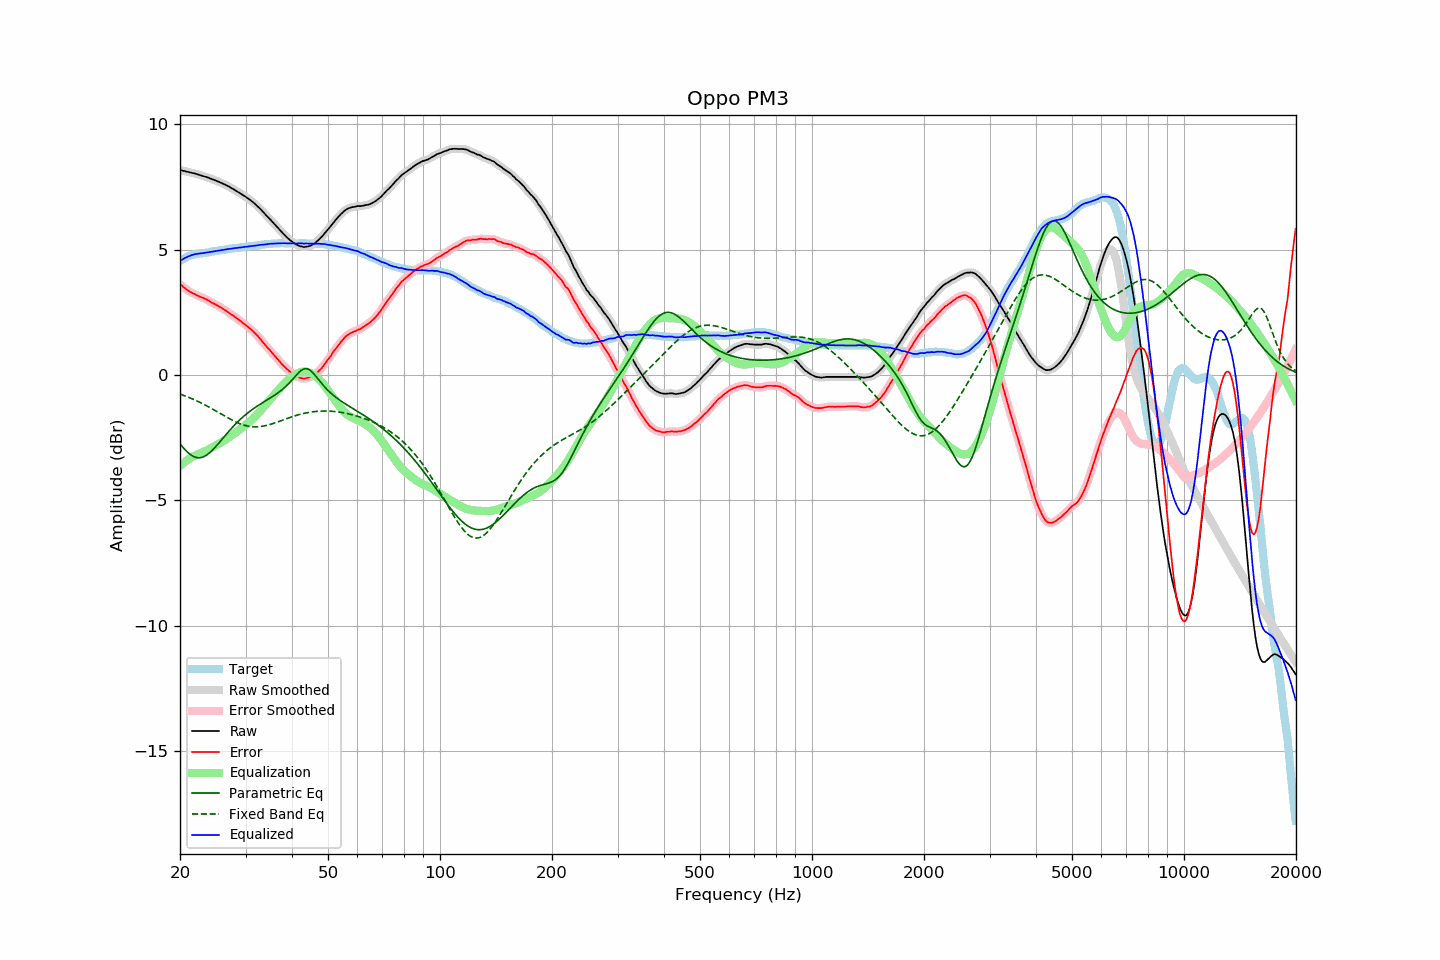

Data behind this chart, as committed beside it:
frequency, raw, error, smoothed, error_smoothed, equalization, parametric_eq, fixed_band_eq, equalized_raw, equalized_smoothed, target
20.00, 8.17, 3.62, 8.18, 3.63, -3.62, -2.75, -0.76, 4.55, 4.55, 4.55
20.20, 8.16, 3.57, 8.16, 3.57, -3.57, -2.83, -0.78, 4.60, 4.59, 4.59
20.40, 8.14, 3.51, 8.15, 3.52, -3.52, -2.90, -0.81, 4.63, 4.63, 4.63
20.61, 8.13, 3.48, 8.13, 3.47, -3.47, -2.97, -0.83, 4.67, 4.67, 4.66
20.81, 8.11, 3.41, 8.12, 3.42, -3.42, -3.04, -0.86, 4.69, 4.70, 4.70
21.02, 8.10, 3.37, 8.10, 3.37, -3.38, -3.10, -0.88, 4.73, 4.73, 4.74
21.23, 8.08, 3.33, 8.09, 3.33, -3.33, -3.15, -0.91, 4.75, 4.75, 4.76
21.44, 8.07, 3.30, 8.07, 3.29, -3.29, -3.20, -0.93, 4.78, 4.78, 4.78
21.66, 8.05, 3.26, 8.06, 3.26, -3.26, -3.24, -0.96, 4.80, 4.80, 4.80
21.87, 8.04, 3.24, 8.04, 3.23, -3.23, -3.27, -0.99, 4.82, 4.82, 4.81
22.09, 8.02, 3.20, 8.02, 3.20, -3.20, -3.29, -1.02, 4.83, 4.83, 4.83
22.31, 8.00, 3.17, 8.01, 3.17, -3.17, -3.30, -1.05, 4.84, 4.84, 4.84
22.54, 7.98, 3.14, 7.98, 3.14, -3.14, -3.30, -1.08, 4.84, 4.84, 4.85
22.76, 7.96, 3.11, 7.96, 3.11, -3.11, -3.29, -1.11, 4.85, 4.85, 4.86
22.99, 7.94, 3.09, 7.94, 3.08, -3.08, -3.28, -1.14, 4.86, 4.86, 4.86
23.22, 7.92, 3.06, 7.92, 3.06, -3.05, -3.25, -1.18, 4.87, 4.87, 4.87
23.45, 7.90, 3.03, 7.91, 3.03, -3.02, -3.22, -1.21, 4.88, 4.88, 4.88
23.69, 7.88, 3.00, 7.88, 3.00, -2.99, -3.17, -1.24, 4.89, 4.89, 4.89
23.92, 7.86, 2.97, 7.86, 2.96, -2.96, -3.13, -1.28, 4.90, 4.90, 4.90
24.16, 7.83, 2.92, 7.84, 2.92, -2.93, -3.07, -1.31, 4.91, 4.91, 4.92
24.40, 7.81, 2.88, 7.81, 2.88, -2.89, -3.01, -1.35, 4.92, 4.92, 4.93
24.65, 7.78, 2.85, 7.79, 2.85, -2.85, -2.94, -1.39, 4.93, 4.93, 4.93
24.89, 7.76, 2.82, 7.76, 2.82, -2.82, -2.87, -1.42, 4.95, 4.94, 4.94
25.14, 7.73, 2.78, 7.74, 2.78, -2.78, -2.80, -1.46, 4.95, 4.96, 4.95
25.39, 7.71, 2.75, 7.71, 2.75, -2.75, -2.73, -1.50, 4.97, 4.97, 4.96
25.65, 7.68, 2.70, 7.68, 2.71, -2.71, -2.65, -1.53, 4.98, 4.97, 4.98
25.91, 7.66, 2.67, 7.66, 2.67, -2.67, -2.58, -1.57, 4.98, 4.98, 4.98
26.16, 7.62, 2.63, 7.62, 2.63, -2.63, -2.50, -1.61, 4.99, 4.99, 4.99
26.43, 7.60, 2.59, 7.60, 2.60, -2.59, -2.42, -1.65, 5.00, 5.00, 5.00
26.69, 7.56, 2.55, 7.57, 2.55, -2.55, -2.35, -1.68, 5.02, 5.02, 5.01
26.96, 7.53, 2.51, 7.53, 2.50, -2.51, -2.27, -1.72, 5.03, 5.03, 5.03
27.23, 7.50, 2.46, 7.50, 2.46, -2.46, -2.20, -1.75, 5.03, 5.03, 5.04
27.50, 7.45, 2.41, 7.46, 2.41, -2.42, -2.13, -1.79, 5.04, 5.04, 5.05
27.77, 7.42, 2.38, 7.42, 2.37, -2.37, -2.06, -1.82, 5.05, 5.05, 5.05
28.05, 7.38, 2.32, 7.38, 2.32, -2.32, -1.99, -1.85, 5.06, 5.06, 5.07
28.33, 7.34, 2.28, 7.35, 2.28, -2.28, -1.93, -1.88, 5.07, 5.07, 5.07
28.62, 7.31, 2.23, 7.30, 2.23, -2.23, -1.86, -1.91, 5.08, 5.08, 5.07
28.90, 7.26, 2.18, 7.26, 2.18, -2.18, -1.80, -1.94, 5.08, 5.08, 5.08
29.19, 7.22, 2.14, 7.22, 2.13, -2.13, -1.74, -1.96, 5.09, 5.09, 5.08
29.48, 7.18, 2.07, 7.19, 2.08, -2.09, -1.68, -1.98, 5.10, 5.10, 5.11
29.78, 7.15, 2.03, 7.14, 2.03, -2.04, -1.63, -2.00, 5.11, 5.11, 5.11
30.08, 7.11, 1.99, 7.10, 1.98, -1.99, -1.57, -2.02, 5.12, 5.12, 5.12
30.38, 7.06, 1.94, 7.06, 1.94, -1.93, -1.52, -2.03, 5.12, 5.13, 5.12
30.68, 7.01, 1.88, 7.01, 1.88, -1.88, -1.47, -2.05, 5.13, 5.13, 5.14
30.99, 6.97, 1.83, 6.97, 1.83, -1.83, -1.42, -2.06, 5.14, 5.14, 5.14
31.30, 6.92, 1.77, 6.92, 1.77, -1.77, -1.37, -2.06, 5.15, 5.15, 5.15
31.61, 6.86, 1.71, 6.86, 1.71, -1.71, -1.33, -2.07, 5.16, 5.15, 5.15
31.93, 6.81, 1.64, 6.81, 1.65, -1.64, -1.29, -2.07, 5.16, 5.16, 5.16
32.24, 6.74, 1.58, 6.75, 1.58, -1.58, -1.24, -2.07, 5.17, 5.17, 5.16
32.57, 6.69, 1.51, 6.69, 1.51, -1.50, -1.20, -2.06, 5.18, 5.18, 5.18
32.89, 6.62, 1.44, 6.62, 1.43, -1.43, -1.16, -2.06, 5.19, 5.19, 5.19
33.22, 6.55, 1.36, 6.55, 1.36, -1.36, -1.12, -2.05, 5.20, 5.20, 5.20
33.55, 6.48, 1.28, 6.48, 1.28, -1.28, -1.08, -2.04, 5.20, 5.20, 5.21
33.89, 6.41, 1.20, 6.41, 1.20, -1.21, -1.04, -2.02, 5.21, 5.21, 5.21
34.23, 6.35, 1.12, 6.35, 1.13, -1.13, -1.00, -2.01, 5.21, 5.22, 5.22
34.57, 6.28, 1.05, 6.28, 1.05, -1.06, -0.96, -1.99, 5.23, 5.23, 5.23
34.92, 6.22, 0.99, 6.21, 0.98, -0.98, -0.92, -1.97, 5.23, 5.23, 5.23
35.27, 6.15, 0.91, 6.15, 0.91, -0.91, -0.88, -1.95, 5.24, 5.24, 5.24
35.62, 6.08, 0.83, 6.07, 0.83, -0.83, -0.84, -1.93, 5.24, 5.24, 5.24
35.97, 6.00, 0.76, 6.00, 0.76, -0.76, -0.80, -1.91, 5.25, 5.25, 5.24
... 635 more rows
